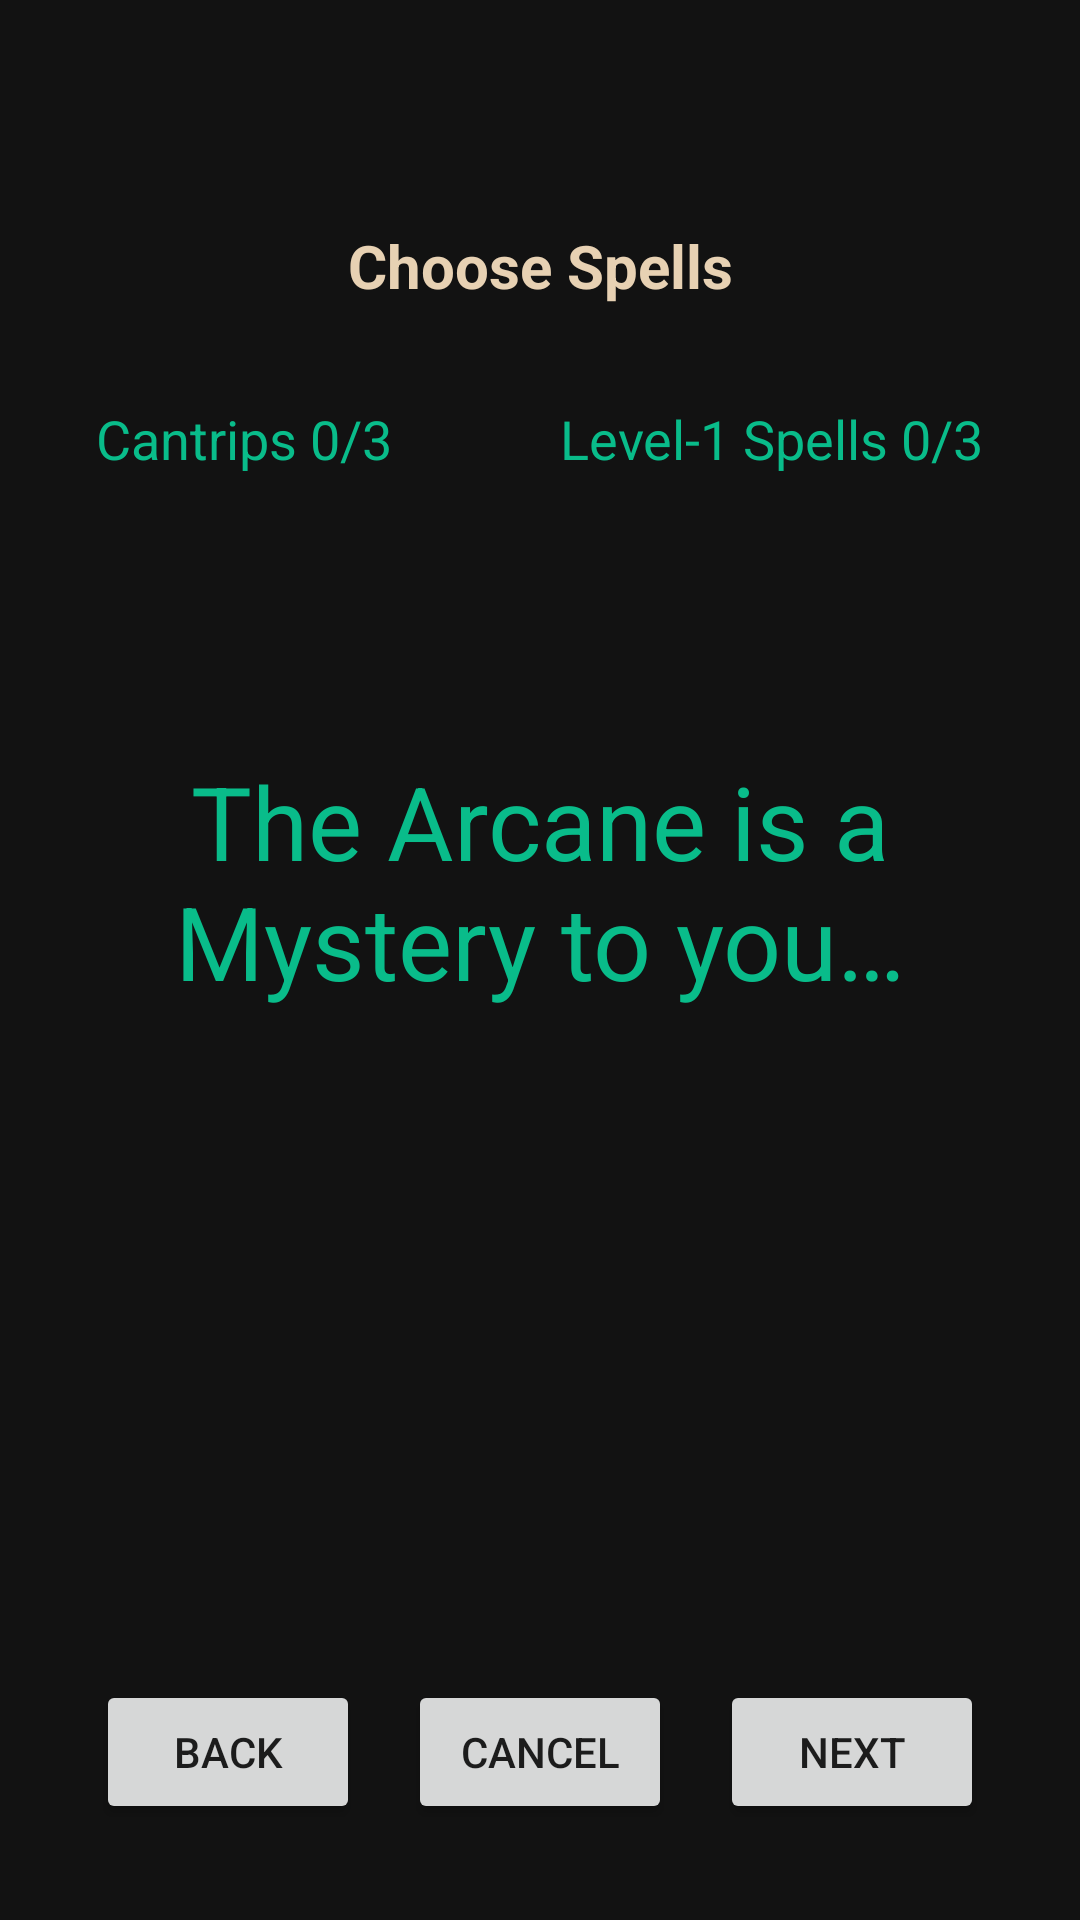

The Android layout XML behind this screen, and the referenced resources:
<!-- AndroidManifest.xml: application theme Theme.WizSquared -->
<!-- res/layout/fragment_character_creation_step_six.xml -->
<?xml version="1.0" encoding="utf-8"?>
<androidx.constraintlayout.widget.ConstraintLayout xmlns:android="http://schemas.android.com/apk/res/android"
    xmlns:app="http://schemas.android.com/apk/res-auto"
    xmlns:tools="http://schemas.android.com/tools"
    android:layout_width="match_parent"
    android:layout_height="match_parent"
    android:background="@color/dark_gray"
    tools:context=".ui.CharacterCreationStepSix">

    <TextView
        android:id="@+id/cc_step_six_step_count"
        android:layout_width="wrap_content"
        android:layout_height="wrap_content"
        android:layout_marginStart="32dp"
        android:layout_marginTop="32dp"
        android:layout_marginEnd="32dp"
        android:textColor="@color/text_beige"
        android:textSize="20sp"
        app:layout_constraintEnd_toEndOf="parent"
        app:layout_constraintStart_toStartOf="parent"
        app:layout_constraintTop_toTopOf="parent"
        tools:text="Step X/9" />

    <TextView
        android:id="@+id/cc_step_six_title_text"
        android:layout_width="wrap_content"
        android:layout_height="wrap_content"
        android:layout_marginTop="16dp"
        android:text="Choose Spells"
        android:textColor="@color/text_beige"
        android:textSize="20sp"
        android:textStyle="bold"
        app:layout_constraintEnd_toEndOf="@+id/cc_step_six_step_count"
        app:layout_constraintStart_toStartOf="@+id/cc_step_six_step_count"
        app:layout_constraintTop_toBottomOf="@+id/cc_step_six_step_count" />

    <Button
        android:id="@+id/cc_step_six_back_button"
        android:layout_width="wrap_content"
        android:layout_height="wrap_content"
        android:layout_marginStart="32dp"
        android:layout_marginBottom="32dp"
        android:text="back"
        android:visibility="visible"
        app:layout_constraintBottom_toBottomOf="parent"
        app:layout_constraintStart_toStartOf="parent" />

    <Button
        android:id="@+id/cc_step_six_cancel_button"
        android:layout_width="wrap_content"
        android:layout_height="wrap_content"
        android:text="cancel"
        app:layout_constraintBottom_toBottomOf="@+id/cc_step_six_next_button"
        app:layout_constraintEnd_toStartOf="@+id/cc_step_six_next_button"
        app:layout_constraintStart_toEndOf="@+id/cc_step_six_back_button"
        app:layout_constraintTop_toTopOf="@+id/cc_step_six_next_button" />

    <Button
        android:id="@+id/cc_step_six_next_button"
        android:layout_width="wrap_content"
        android:layout_height="wrap_content"
        android:layout_marginEnd="32dp"
        android:layout_marginBottom="32dp"
        android:text="next"
        app:layout_constraintBottom_toBottomOf="parent"
        app:layout_constraintEnd_toEndOf="parent" />

    <androidx.recyclerview.widget.RecyclerView
        android:id="@+id/ccStepSix_spellRecycler"
        android:layout_width="0dp"
        android:layout_height="0dp"
        android:layout_marginTop="16dp"
        android:layout_marginBottom="32dp"
        android:visibility="visible"
        app:layout_constraintBottom_toTopOf="@+id/cc_step_six_cancel_button"
        app:layout_constraintEnd_toEndOf="parent"
        app:layout_constraintStart_toStartOf="parent"
        app:layout_constraintTop_toBottomOf="@+id/cantrips_selected_text"
        tools:listitem="@layout/spell_item" />

    <TextView
        android:id="@+id/cc_step_six_no_spells_text"
        android:layout_width="0dp"
        android:layout_height="wrap_content"
        android:layout_marginStart="32dp"
        android:layout_marginEnd="32dp"
        android:text="@string/no_spells_text"
        android:textAlignment="center"
        android:textColor="@color/primary_light"
        android:textSize="34sp"
        app:layout_constraintBottom_toTopOf="@+id/cc_step_six_cancel_button"
        app:layout_constraintEnd_toEndOf="parent"
        app:layout_constraintStart_toStartOf="parent"
        app:layout_constraintTop_toBottomOf="@+id/cc_step_six_title_text"
        app:layout_constraintVertical_bias="0.4"
        tools:visibility="gone" />

    <TextView
        android:id="@+id/cantrips_selected_text"
        android:layout_width="wrap_content"
        android:layout_height="wrap_content"
        android:layout_marginStart="32dp"
        android:layout_marginTop="32dp"
        android:text="Cantrips 0/3"
        android:textColor="@color/primary_light"
        android:textSize="18sp"
        app:layout_constraintStart_toStartOf="parent"
        app:layout_constraintTop_toBottomOf="@+id/cc_step_six_title_text" />

    <TextView
        android:id="@+id/level1_selected_text"
        android:layout_width="wrap_content"
        android:layout_height="wrap_content"
        android:layout_marginTop="32dp"
        android:layout_marginEnd="32dp"
        android:text="Level-1 Spells 0/3"
        android:textColor="@color/primary_light"
        android:textSize="18sp"
        app:layout_constraintEnd_toEndOf="parent"
        app:layout_constraintTop_toBottomOf="@+id/cc_step_six_title_text" />

</androidx.constraintlayout.widget.ConstraintLayout>
<!-- res/layout/spell_item.xml (included above) -->
<?xml version="1.0" encoding="utf-8"?>
<androidx.constraintlayout.widget.ConstraintLayout xmlns:android="http://schemas.android.com/apk/res/android"
    xmlns:app="http://schemas.android.com/apk/res-auto"
    xmlns:tools="http://schemas.android.com/tools"
    android:layout_width="match_parent"
    android:layout_height="wrap_content">

    <com.google.android.material.card.MaterialCardView
        android:id="@+id/spell_recycler_card"
        android:layout_width="0dp"
        android:layout_height="wrap_content"
        android:layout_marginStart="32dp"
        android:layout_marginEnd="32dp"
        android:layout_marginBottom="4dp"
        app:cardBackgroundColor="@color/primary_dark"
        app:cardCornerRadius="15dp"
        app:layout_constraintBottom_toBottomOf="parent"
        app:layout_constraintEnd_toEndOf="parent"
        app:layout_constraintStart_toStartOf="parent"
        app:layout_constraintTop_toTopOf="parent"
        app:strokeColor="@color/primary_light"
        app:strokeWidth="2dp">

        <androidx.constraintlayout.widget.ConstraintLayout
            android:layout_width="match_parent"
            android:layout_height="match_parent">

            <TextView
                android:id="@+id/spell_level_text"
                android:layout_width="wrap_content"
                android:layout_height="wrap_content"
                android:layout_marginTop="8dp"
                android:layout_marginEnd="8dp"
                android:text="spell_level"
                android:textColor="@color/text_beige"
                app:layout_constraintEnd_toEndOf="parent"
                app:layout_constraintTop_toTopOf="parent" />

            <TextView
                android:id="@+id/spell_name_text"
                android:layout_width="wrap_content"
                android:layout_height="wrap_content"
                android:layout_marginStart="8dp"
                android:layout_marginTop="8dp"
                android:layout_marginBottom="8dp"
                android:text="spell_name"
                android:textColor="@color/text_beige"
                app:layout_constraintBottom_toBottomOf="parent"
                app:layout_constraintStart_toStartOf="parent"
                app:layout_constraintTop_toTopOf="parent" />

            <TextView
                android:id="@+id/spell_school_text"
                android:layout_width="wrap_content"
                android:layout_height="wrap_content"
                android:layout_marginStart="16dp"
                android:layout_marginTop="8dp"
                android:text="spell_school"
                android:textColor="@color/primary_light"
                app:layout_constraintStart_toEndOf="@+id/spell_name_text"
                app:layout_constraintTop_toTopOf="parent" />
        </androidx.constraintlayout.widget.ConstraintLayout>
    </com.google.android.material.card.MaterialCardView>
</androidx.constraintlayout.widget.ConstraintLayout>
<!-- resources referenced by this layout -->
<resources>
  <color name="dark_gray">#121212</color>
  <color name="primary_dark">#004346</color>
  <color name="primary_light">#09BC8A</color>
  <color name="text_beige">#E7D1B3</color>
  <string name="no_spells_text">The Arcane is a Mystery to you…</string>
  <style name="Theme.WizSquared" parent="Theme.MaterialComponents.DayNight.NoActionBar">
          
          <item name="colorPrimary">@color/primary_dark</item>
          <item name="colorPrimaryVariant">@color/primary_dark</item>
          <item name="colorOnPrimary">@color/text_beige</item>
          
          <item name="colorSecondary">@color/primary_light</item>
          <item name="colorSecondaryVariant">@color/primary_light</item>
          <item name="colorOnSecondary">@color/dark_gray</item>
          
          <item name="android:statusBarColor">?attr/colorPrimaryVariant</item>
          
      </style>
</resources>
